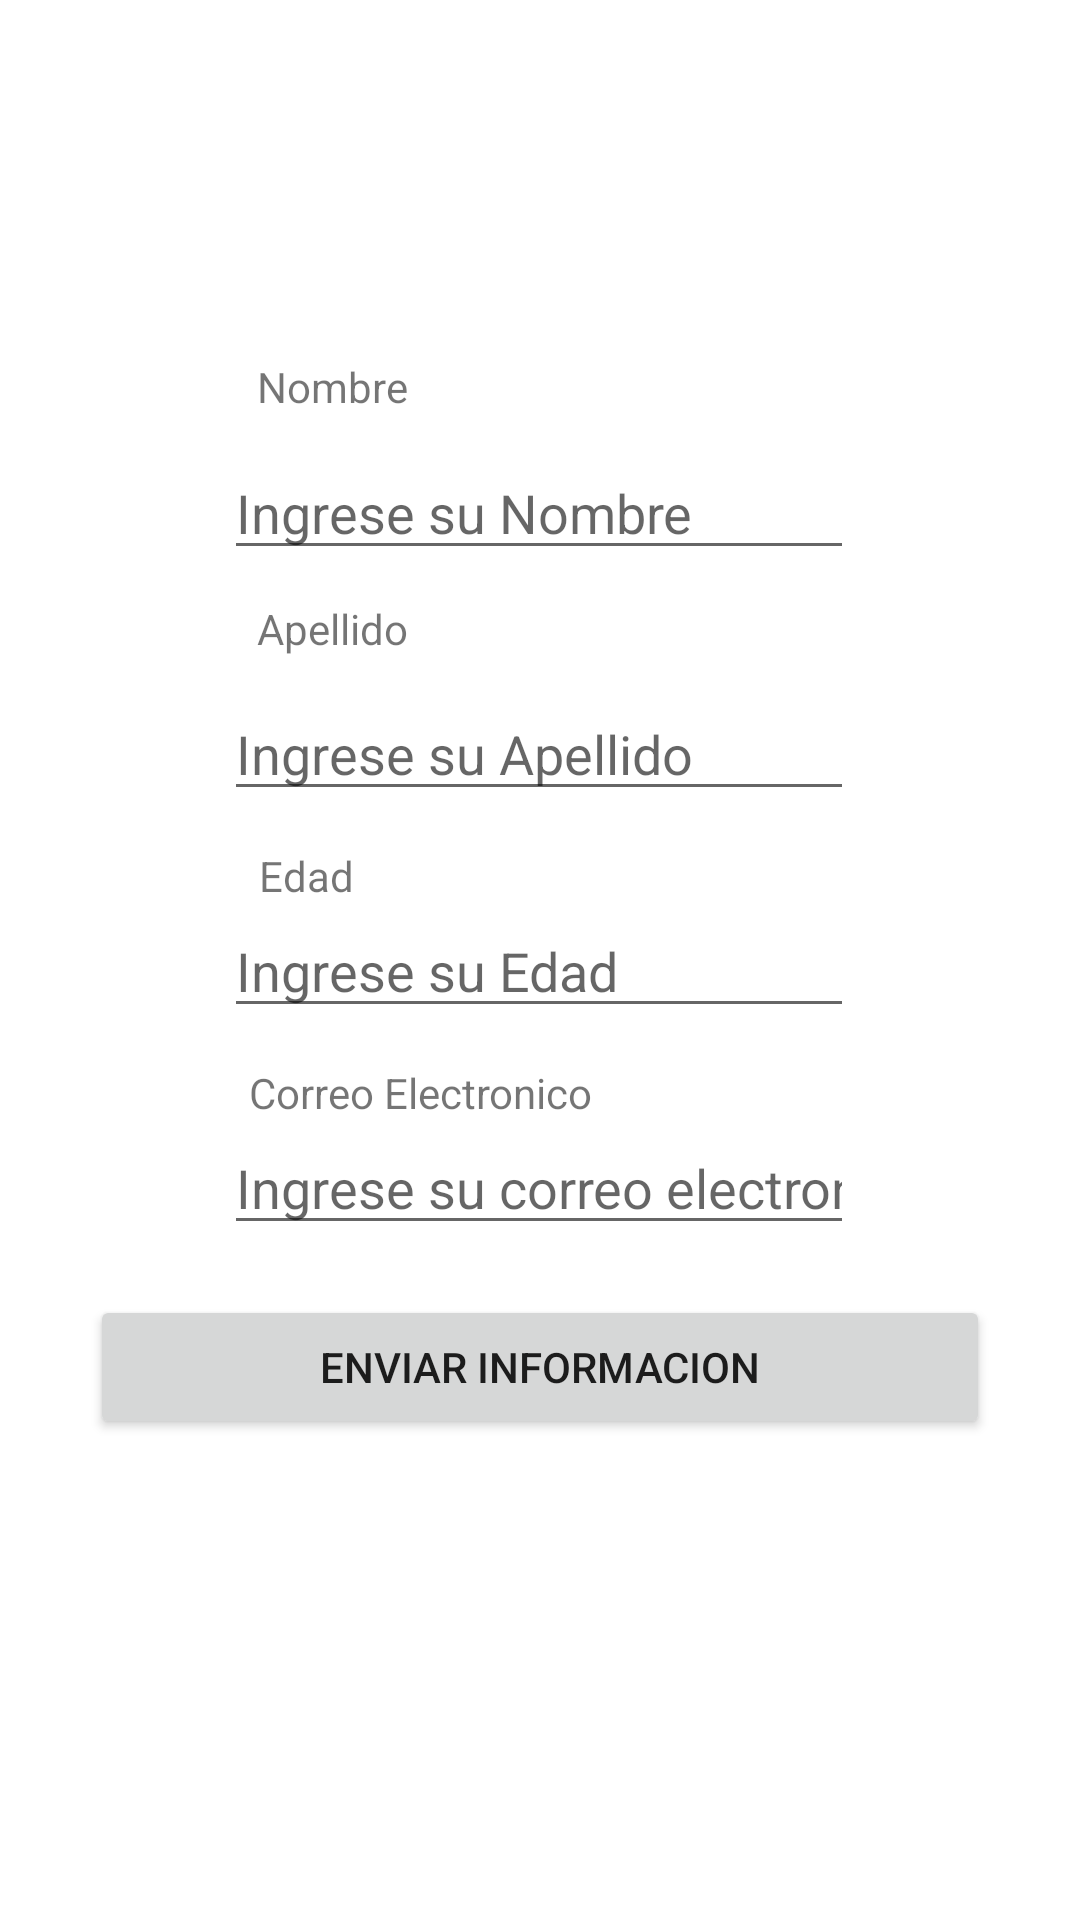

Android layout source for this screen:
<!-- AndroidManifest.xml: application theme Theme.Tarea2PM1P1 -->
<!-- res/layout/activity_main.xml -->
<?xml version="1.0" encoding="utf-8"?>
<androidx.constraintlayout.widget.ConstraintLayout xmlns:android="http://schemas.android.com/apk/res/android"
    xmlns:app="http://schemas.android.com/apk/res-auto"
    xmlns:tools="http://schemas.android.com/tools"
    android:layout_width="match_parent"
    android:layout_height="match_parent"
    tools:context=".MainActivity">

    <EditText
        android:id="@+id/pt_apellido"
        android:layout_width="wrap_content"
        android:layout_height="wrap_content"
        android:layout_marginTop="10dp"
        android:ems="10"
        android:hint="Ingrese su Apellido"
        android:inputType="textPersonName"
        app:layout_constraintBottom_toBottomOf="parent"
        app:layout_constraintEnd_toEndOf="parent"
        app:layout_constraintHorizontal_bias="0.497"
        app:layout_constraintStart_toStartOf="parent"
        app:layout_constraintTop_toBottomOf="@+id/tv_apellidos"
        app:layout_constraintVertical_bias="0.0" />

    <EditText
        android:id="@+id/pt_edad"
        android:layout_width="wrap_content"
        android:layout_height="wrap_content"
        android:ems="10"
        android:hint="Ingrese su Edad"
        android:inputType="textPersonName"
        app:layout_constraintBottom_toBottomOf="parent"
        app:layout_constraintEnd_toEndOf="parent"
        app:layout_constraintHorizontal_bias="0.497"
        app:layout_constraintStart_toStartOf="parent"
        app:layout_constraintTop_toBottomOf="@+id/tv_edad"
        app:layout_constraintVertical_bias="0.0" />

    <TextView
        android:id="@+id/tv_apellidos"
        android:layout_width="wrap_content"
        android:layout_height="wrap_content"
        android:layout_marginTop="10dp"
        android:text="Apellido"
        app:layout_constraintBottom_toBottomOf="parent"
        app:layout_constraintEnd_toEndOf="parent"
        app:layout_constraintHorizontal_bias="0.277"
        app:layout_constraintStart_toStartOf="parent"
        app:layout_constraintTop_toBottomOf="@+id/pt_nombre"
        app:layout_constraintVertical_bias="0.0" />

    <EditText
        android:id="@+id/pt_correo"
        android:layout_width="wrap_content"
        android:layout_height="wrap_content"
        android:ems="10"
        android:hint="Ingrese su correo electronico"
        android:inputType="textPersonName"
        app:layout_constraintBottom_toBottomOf="parent"
        app:layout_constraintEnd_toEndOf="parent"
        app:layout_constraintHorizontal_bias="0.497"
        app:layout_constraintStart_toStartOf="parent"
        app:layout_constraintTop_toBottomOf="@+id/tv_correo"
        app:layout_constraintVertical_bias="0.0" />

    <TextView
        android:id="@+id/tv_nombre"
        android:layout_width="wrap_content"
        android:layout_height="wrap_content"
        android:text="Nombre"
        app:layout_constraintBottom_toBottomOf="parent"
        app:layout_constraintEnd_toEndOf="parent"
        app:layout_constraintHorizontal_bias="0.277"
        app:layout_constraintStart_toStartOf="parent"
        app:layout_constraintTop_toTopOf="parent"
        app:layout_constraintVertical_bias="0.192" />

    <EditText
        android:id="@+id/pt_nombre"
        android:layout_width="wrap_content"
        android:layout_height="wrap_content"
        android:layout_marginTop="10dp"
        android:ems="10"
        android:hint="Ingrese su Nombre"
        android:inputType="textPersonName"
        app:layout_constraintBottom_toBottomOf="parent"
        app:layout_constraintEnd_toEndOf="parent"
        app:layout_constraintHorizontal_bias="0.497"
        app:layout_constraintStart_toStartOf="parent"
        app:layout_constraintTop_toBottomOf="@+id/tv_nombre"
        app:layout_constraintVertical_bias="0.001" />

    <TextView
        android:id="@+id/tv_edad"
        android:layout_width="wrap_content"
        android:layout_height="wrap_content"
        android:layout_marginTop="12dp"
        android:text="Edad"
        app:layout_constraintBottom_toBottomOf="parent"
        app:layout_constraintEnd_toEndOf="parent"
        app:layout_constraintHorizontal_bias="0.263"
        app:layout_constraintStart_toStartOf="parent"
        app:layout_constraintTop_toBottomOf="@+id/pt_apellido"
        app:layout_constraintVertical_bias="0.0" />

    <TextView
        android:id="@+id/tv_correo"
        android:layout_width="wrap_content"
        android:layout_height="wrap_content"
        android:layout_marginTop="12dp"
        android:text="Correo Electronico"
        app:layout_constraintBottom_toBottomOf="parent"
        app:layout_constraintEnd_toEndOf="parent"
        app:layout_constraintHorizontal_bias="0.338"
        app:layout_constraintStart_toStartOf="parent"
        app:layout_constraintTop_toBottomOf="@+id/pt_edad"
        app:layout_constraintVertical_bias="0.0" />

    <Button
        android:id="@+id/btn_submit"
        android:layout_width="0dp"
        android:layout_height="wrap_content"
        android:layout_marginStart="30dp"
        android:layout_marginEnd="30dp"
        android:text="Enviar Informacion"
        app:layout_constraintBottom_toBottomOf="parent"
        app:layout_constraintEnd_toEndOf="parent"
        app:layout_constraintHorizontal_bias="0.498"
        app:layout_constraintStart_toStartOf="parent"
        app:layout_constraintTop_toBottomOf="@+id/pt_correo"
        app:layout_constraintVertical_bias="0.094" />

</androidx.constraintlayout.widget.ConstraintLayout>
<!-- resources referenced by this layout -->
<resources>
  <style name="Theme.Tarea2PM1P1" parent="Theme.MaterialComponents.DayNight.DarkActionBar">
          
          <item name="colorPrimary">@color/purple_500</item>
          <item name="colorPrimaryVariant">@color/purple_700</item>
          <item name="colorOnPrimary">@color/white</item>
          
          <item name="colorSecondary">@color/teal_200</item>
          <item name="colorSecondaryVariant">@color/teal_700</item>
          <item name="colorOnSecondary">@color/black</item>
          
          <item name="android:statusBarColor">?attr/colorPrimaryVariant</item>
          
      </style>
  <!-- not gathered from this repository: default colours our renderer supplied (Android Studio template values) -->
  <color name="purple_500">#FF6200EE</color>
  <color name="purple_700">#FF3700B3</color>
  <color name="teal_200">#FF03DAC5</color>
  <color name="teal_700">#FF018786</color>
  <color name="black">#FF000000</color>
  <color name="white">#FFFFFFFF</color>
</resources>
